Photos from the image-classification dataset "split" in the GitHub repository Jeyaditya/1000406_Jeyaditya_AIY2_Machine_learning_Fall_detector_FA2. Its 5 classes are: fall, normal, sitting, standing, walking.

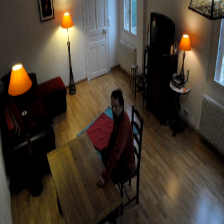
Label: sitting

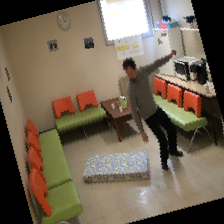
Label: walking

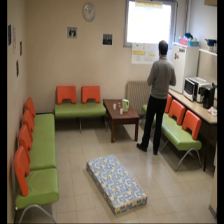
Label: standing

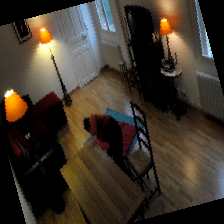
Label: fall

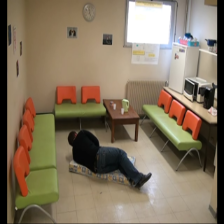
Label: normal

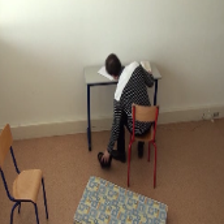
Label: sitting
